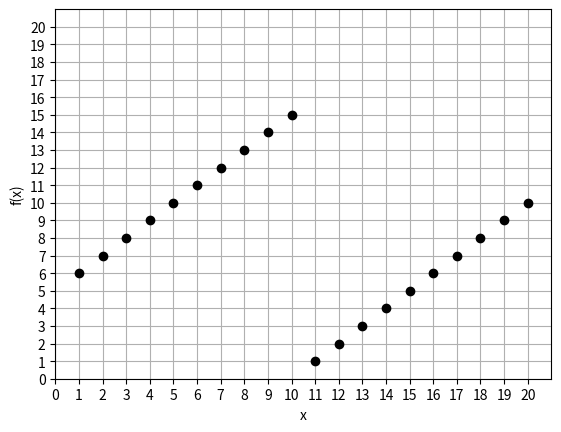

Python code for this plot:
student_num = "N0123456"
student_name = "Joe Bloggs"

# @title  { form-width: "1px", display-mode: "form" }
#DO NOT CHANGE THE CODE BETWEEN #++++... and #xxxx...
#++++++++++++++++++++++++++++++++++++++++++++++++++++
import matplotlib
import matplotlib.pyplot as plt

true = True
false = False
TrueOrFalse = None
ReplaceWithAnswer = None

numbers_to_use_for_individualisation = [int(j) for j in student_num[1:]]


#Q1a
def runQ1a():
    print("A = "+str(set([2*numbers_to_use_for_individualisation[i]-numbers_to_use_for_individualisation[j] for i in [2,4,5,6] for j in range(7)])))
    print("B = " + str(set([-numbers_to_use_for_individualisation[i] for i in [1,3,4,6]]+[numbers_to_use_for_individualisation[i] for i in [1,3,4,6]])))
    p = 2 if numbers_to_use_for_individualisation[-1]%2 else 3
    print("C = {x^"+str(p)+" | x is an integer}")



#Q1c
def runQ1c():
    Xstr = '[' if numbers_to_use_for_individualisation[2]%2 else '('
    Xstr+='2,'+str(numbers_to_use_for_individualisation[2]+3)+']'
    print("X = "+Xstr)
    print("Y = [" + str(-(numbers_to_use_for_individualisation[3]+1))+',2]')
    Zstr = str(-(numbers_to_use_for_individualisation[5]+1))+','+str(numbers_to_use_for_individualisation[6])
    Zstr = '['+Zstr+']' if numbers_to_use_for_individualisation[4]%2 else '('+Zstr+')'
    print("Z = " + Zstr)

def runQ2a():
        relation = "R = {(x,y)| x∈ℕ, y∈ℤ, x<"+str(numbers_to_use_for_individualisation[6]*8)+", x (mod "+str(numbers_to_use_for_individualisation[3]+2)+") ≡ "+str(numbers_to_use_for_individualisation[3])+" and |x-y|<"+str(numbers_to_use_for_individualisation[4]%3+1)+"}"
        print(relation)

    
    

def runQ2b():
    innumbers_to_use_for_individualisation = set(numbers_to_use_for_individualisation).intersection(set(range(5)))
    notnumbers_to_use_for_individualisation = set(range(5)).difference(numbers_to_use_for_individualisation)
    rels = [[(i,j) for i in innumbers_to_use_for_individualisation for j in innumbers_to_use_for_individualisation]+[(i,j) for i in notnumbers_to_use_for_individualisation for j in notnumbers_to_use_for_individualisation],set([(numbers_to_use_for_individualisation[i],numbers_to_use_for_individualisation[i+1]) for i in range(6)]+[(numbers_to_use_for_individualisation[i+1],numbers_to_use_for_individualisation[i]) for i in range(6)]).difference({(0,0)})]
    print("T = "+str(set(rels[numbers_to_use_for_individualisation[4]%2])))
    print("V = "+str(rels[(numbers_to_use_for_individualisation[4]+1)%2]))

def plotQ2b():
    fig = plt.figure()
    ax = fig.add_subplot(111)
    start = 1
    end = 20
    x = range(start,end+1)
    y = [1+(i+numbers_to_use_for_individualisation[4]) % (end-((numbers_to_use_for_individualisation[5]%2)*numbers_to_use_for_individualisation[5])) for i in x]
    plt.plot(x,y, color='k', marker='o',linestyle='None')
    plt.xlabel('x')
    plt.ylabel('f(x)')
    plt.xlim([start-1,end+1])
    plt.ylim([start-1,end+1])
    plt.xticks(range(start-1,end+1,1))
    plt.yticks(range(start-1,end+1,1))
    ax.ticklabel_format(style='plain')
    plt.grid()
    plt.show()

def runQ2c():
    print("f(x) = x+"+str(numbers_to_use_for_individualisation[-1]+1))
    print("g(x) = "+str(numbers_to_use_for_individualisation[-2]+2)+"x/"+str(numbers_to_use_for_individualisation[-3]+1))
    a1 = str(numbers_to_use_for_individualisation[-2]+2)+"(x+"+str(numbers_to_use_for_individualisation[-1]+1)+")/"+str(numbers_to_use_for_individualisation[-3]+1)
    a2 = "x-"+str(numbers_to_use_for_individualisation[-1]+1)
    a3 = "("+str(numbers_to_use_for_individualisation[-2]+2)+"x/"+str(numbers_to_use_for_individualisation[-3]+1)+")+"+str(numbers_to_use_for_individualisation[-1]+1)
    a4 = str(numbers_to_use_for_individualisation[-3]+1)+"x/"+str(numbers_to_use_for_individualisation[-2]+2)
    a5 = str(numbers_to_use_for_individualisation[-4]+1)
    a6 = str((numbers_to_use_for_individualisation[-2]+2)**2)+"x/"+str((numbers_to_use_for_individualisation[-3]+1)**2)
    a7 = str((numbers_to_use_for_individualisation[-2]+2)**2)+"x/"+str((numbers_to_use_for_individualisation[-2]+2)*(numbers_to_use_for_individualisation[-3]+1))
    fun = [a1,a2,a3,a4,a5,a6,a7]
    print("h(x) = "+fun[(numbers_to_use_for_individualisation[-1]+0)%7])
    print("p(x) = "+fun[(numbers_to_use_for_individualisation[-1]+2)%7])
    print("q(x) = "+fun[(numbers_to_use_for_individualisation[-1]+4)%7])
    print("r(x) = "+fun[(numbers_to_use_for_individualisation[-1]+6)%7])
    print("s(x) = "+fun[(numbers_to_use_for_individualisation[-1]+5)%7])
    print("t(x) = "+fun[(numbers_to_use_for_individualisation[-1]+3)%7])
    print("v(x) = "+fun[(numbers_to_use_for_individualisation[-1]+1)%7])

    
    
def op(a,b):
    G = {(numbers_to_use_for_individualisation[6]+i)%6:i for i in range(6)}
    Ginv = {i:(numbers_to_use_for_individualisation[6]+i)%6 for i in range(6)}
    return Ginv[(G[a]+G[b])%6]

def composePerm(a,b):
    if a == "e":
        return b
    if b == "e":
        return a
    if not isinstance(a,tuple) or not isinstance(b,tuple):
        print("Error: Inputs must be tuples of ints")
    n = max(max(a),max(b))
    A = {i:i for i in range(1,n+1)}
    B = {i:i for i in range(1,n+1)}
    C = {i:i for i in range(1,n+1)}
    for i in range(len(a)-1):
        A[a[i]]=a[i+1]
    A[a[-1]] = a[0]
    for i in range(len(b)-1):
        B[b[i]]=b[i+1]
    B[b[-1]] = b[0]
    for i in range(1,n+1):
        C[i] = A[B[i]]
    out = []
    notinc = set(range(1,n+1))
    inc = set()
    while len(inc) < n:
        start =  min(notinc)
        next = C[start]
        out.append([start])
        inc.add(start)
        while not start == next:
            out[-1].append(next)
            inc.add(next)
            next = C[next]
        notinc.difference_update(inc)
    return [tuple(i) for i in out if len(i)>1]


def runQ3a():
    S3 = ["e", (1,2,3), (1,3,2), (1,2),(2,3),(1,3)]
    if numbers_to_use_for_individualisation[-2] < 3:
       print("A = "+str(set(S3[:3])))
    elif numbers_to_use_for_individualisation[-2]>2 and numbers_to_use_for_individualisation[-2] < 5:
       print("A = "+str(set([S3[0]]+S3[-3:])))
    elif numbers_to_use_for_individualisation[-2]>4 and numbers_to_use_for_individualisation[-2] < 7:
       print("A = "+str(set(S3[:4])))
    else:
       print("A = "+str(set(S3[:3]+[S3[4]])))
#xxxxxxxxxxxxxxxxxxxxxxxxxxxxxxxxxxxxxxxxxxxxxxxxxxxx

# @title
runQ1a()

#Space for workings





# Enter part 1a answers here:
Q1a_answer1 = {} # Put answers between {} with values separated by commas.

Q1a_answer2 = {} # Put answers between {} with values separated by commas.

Q1a_answer3 = {} # Put answers between {} with values separated by commas.

Q1a_answer4 = {} # Put answers between {} with values separated by commas.

Q1a_answer5 = {} # Put answers between {} with values separated by commas.

Q1a_answer6 = {} # Put answers between {} with values separated by commas.

#Space for workings





# Enter part 1b answers here:
Q1b_answer1 = TrueOrFalse # Replace TrueOrFalse or with either True or False.

Q1b_answer2 = TrueOrFalse # Replace TrueOrFalse or with either True or False.

Q1b_answer3 = TrueOrFalse # Replace TrueOrFalse or with either True or False.

Q1b_answer4 = TrueOrFalse # Replace TrueOrFalse or with either True or False.

Q1b_answer5 = TrueOrFalse # Replace TrueOrFalse or with either True or False.

Q1b_answer6 = TrueOrFalse # Replace TrueOrFalse or with either True or False.

# @title
runQ1c()

#Space for workings





#Enter part 1c answers here:
Q1c_answer1 = "" #Enter Yes or No between speech marks

Q1c_answer2 = "" #Enter Yes or No between speech marks

Q1c_answer3 = "" #Enter answer between speech marks

Q1c_answer4 = "" #Enter answer between speech marks

Q1c_answer5 = "" #Enter Yes or No between speech marks

Q1c_answer6 = "" #Enter Yes or No between speech marks

# @title
runQ2a()

#Space for workings





#Enter part 2a answers here:
Q2a_answer1 = {} #Enter answer between {}, values separated by commas

Q2a_answer2 = {} #Enter answer between {}, values separated by commas

Q2a_answer3 = "" #Enter Yes or No between the speech marks

Q2a_answer4 = ReplaceWithAnswer

Q2a_answer5 = "" #Enter Yes or No between the speech marks

Q2a_answer6 = ReplaceWithAnswer

# @title
plotQ2b()

#Space for workings





#Enter part 2b answers here:
Q2b_answer1 = ReplaceWithAnswer

Q2b_answer2 = "" #Enter Yes or No between the speech marks

Q2b_answer3 = "" #Enter Yes or No between the speech marks

Q2b_answer4 = "" #Enter Yes or No between the speech marks

Q2b_answer5 = "" #Enter Yes or No between the speech marks

Q2b_answer6 = {} #Enter answer between {}

runQ2c()

#Space for workings





#Enter part 2c answers here:
Q2c_answer1 = {'f','g','h','p','q','r'}  # Delete as appropriate

Q2c_answer2 = {'f','g','h','p','q','r'}  # Delete as appropriate

Q2c_answer3 = {'f','g','h','p','q','r'}  # Delete as appropriate

Q2c_answer4 = {'f','g','h','p','q','r'}  # Delete as appropriate

Q2c_answer5 = {'f','g','h','p','q','r'}  # Delete as appropriate

Q2c_answer6 = {'f','g','h','p','q','r'}  # Delete as appropriate

Q2c_answer7 = {'f','g','h','p','q','r'}  # Delete as appropriate

Q2c_answer8 = {'f','g','h','p','q','r'}  # Delete as appropriate

# @title
runQ3a()

# Space for workings
print(composePerm((1,2,3),(2,3,1))) # example use of composePerm



#AEnter part 3a answers here
Q3a_answer1 = "" #Enter Yes or No between speech marks

Q3a_answer2 = "" #Enter Yes or No between speech marks

Q3a_answer3 = "" #Enter Yes or No between speech marks

# Space for workings
print(op(2,5)) # example use of op




# Enter part 3b answers here:
Q3b_answer1 = ReplaceWithAnswer

Q3b_answer2 = ReplaceWithAnswer

Q3b_answer3 = ReplaceWithAnswer

Q3b_answer4 = "" #Enter Yes or No between speech marks

Q3b_answer5 = "" #Enter Yes or No between speech marks

Q3b_answer6 = "" #Enter Yes or No between speech marks

Q3b_answer7 = "" #Enter Yes or No between speech marks
